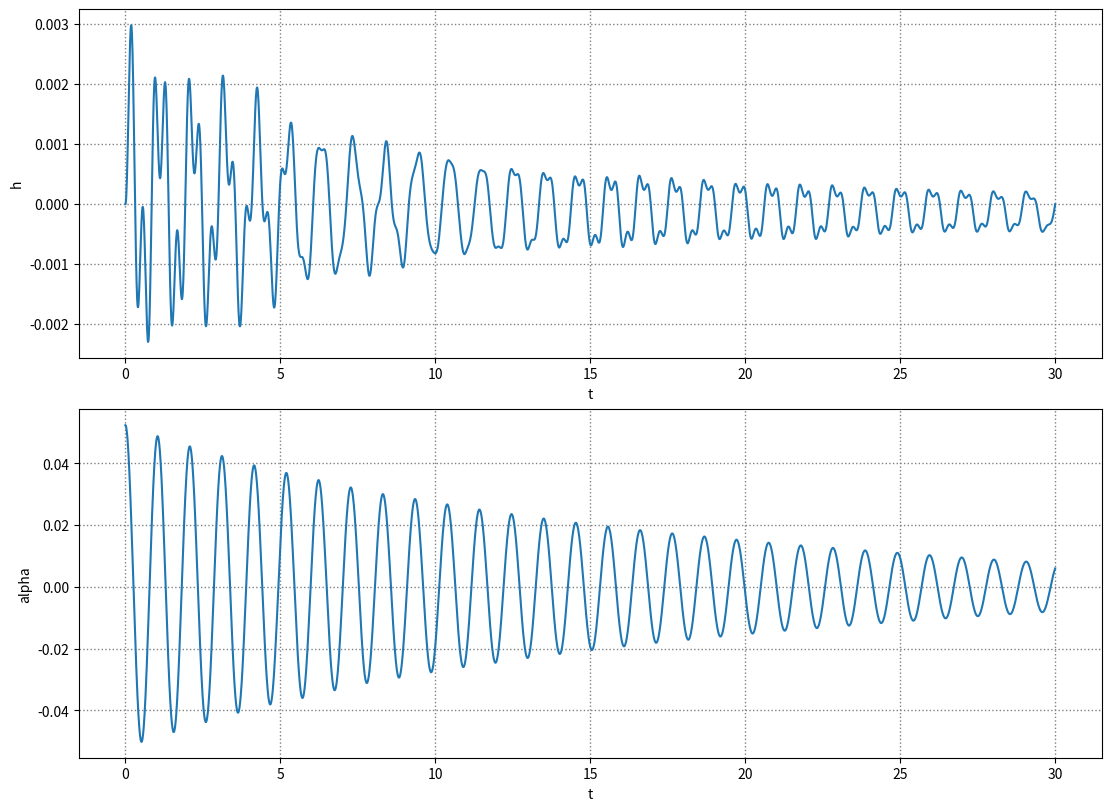

This chart was generated by the following Python code:
import numpy as np
import matplotlib.pyplot as plt
import scipy.integrate as spi
import scipy.special as scsp
from tqdm import tqdm

EPS_sqrt_f = np.sqrt(1.19209e-07)

def newmark_beta_step(M, C, K, u_i, v_i, a_i, F_i, F_ip1, dt, beta=1/4, gamma=1/2):
    """
    Implicit Newmark-Beta Method for Structural Dynamics.

    Parameters:
    - M, C, K: Mass, Damping, and Stiffness matrices (n x n).
    - beta, gamma: Newmark parameters.

    Returns: incremental variation for displacement, velocity, and acceleration.
    """

    # Precompute constants
    x2 = 1
    x1 = gamma / (beta * dt)
    x0 = 1 / (beta * dt**2)
    xd0 = 1 / (beta * dt)
    xd1 = gamma / beta
    xdd0 = 1/(2*beta)
    xdd1 = - dt * (1 - gamma / (2*beta))

    # Effective stiffness matrix
    K_eff = x0 * M + x1 * C + x2 * K
    F_eff = (F_ip1-F_i) + M @ (xd0 * v_i + xdd0 * a_i) + C @ (xd1 * v_i + xdd1 * a_i)
    du = np.linalg.solve(K_eff, F_eff)
    dv = x1 * du - xd1 * v_i - xdd1 * a_i
    da = x0 * du - xd0 * v_i - xdd0 * a_i

    return du, dv, da

def rk2_step(f: callable, x, t, dt, i):
    k1 = f(t, x[i])
    x_mid = x[i] + k1 * (dt / 2)
    t_mid = t + dt / 2
    k2 = f(t_mid, x_mid)
    x[i+1] = x[i] + 0.5 * (k1 + k2) * dt

def theo_fun(k):
    H1 = scsp.hankel2(1, k)
    H0 = scsp.hankel2(0, k)
    C = H1 / (H1 + 1.0j * H0)
    return C

# Some info in Katz Plotkin p414 (eq 13.73a)
# Jone's approximation of Wagner function
b0 = 1
b1 = -0.165
b2 = -0.335
beta_1 = 0.0455
beta_2 = 0.3

# UVLM parameters
rho = 1 # fluid density
u_inf = 1 # freestream
ar = 10000 # aspect ratio
b = 0.5 # half chord
c = 2*b # chord
a = ar / c # full span
pitch_axis = -0.5
pa = pitch_axis / b

# Theodorsen numerical simulation param
dt = 0.01
t_final = 30 # 30s
vec_t = np.arange(0, t_final, dt)

# Aeroelastic model
m = 2.0 # mass
S_a = 0.2 # first moment of inertia
I_a = 4.0 # second moment of inertia
K_h = 800.0 # linear stiffness
K_a = 150.0 # torsional stiffness

M = np.array([[m, S_a],[S_a, I_a]])
C = np.zeros((2,2))
K = np.array([[K_h, 0],[0, K_a]])

u = np.zeros((2, len(vec_t)))
v = np.zeros((2, len(vec_t)))
a = np.zeros((2, len(vec_t)))
F = np.zeros((2, len(vec_t)))

# augmented aero states
vec_x1 = np.zeros(len(vec_t))
vec_x2 = np.zeros(len(vec_t))

# Initial condition
u[:, 0] = np.array([0.0, np.radians(3)])
v[:, 0] = np.array([0, 0])
a[:, 0] = np.linalg.solve(M, F[:, 0] - C @ v[:,0] - K @ u[:,0])

fig, axs = plt.subplot_mosaic(
    [["h"], ["alpha"]],  # Disposition des graphiques
    constrained_layout=True,  # Demander à Matplotlib d'essayer d'optimiser la disposition des graphiques pour que les axes ne se superposent pas
    figsize=(11, 8),  # Ajuster la taille de la figure (x,y)
)

def w(s: float):
    idx = int(s / dt)
    return u_inf * u[1, idx] + v[0,idx] + b * (0.5 - pa) * v[1, idx]

def dx1ds(s: float, x1: float): return (u_inf / b) * (b1 * beta_1 * w(s) - beta_1 * x1)
def dx2ds(s: float, x2: float): return (u_inf / b) * (b2 * beta_2 * w(s) - beta_2 * x2)

def aero(i):
    t = vec_t[i]

    rk2_step(dx1ds, vec_x1, vec_t[i-1], dt, i-1)
    rk2_step(dx2ds, vec_x2, vec_t[i-1], dt, i-1)
    x1 = vec_x1[i]
    x2 = vec_x2[i]

    L_m = rho * b * b * np.pi * (u_inf * v[1,i] + a[0,i] - b * pa * a[1,i])
    L_c = -2 * np.pi * rho * u_inf * b * (-(b0 + b1 + b2) * w(t) + x1 + x2)
    L = L_m + L_c
    M = (0.25 + pitch_axis) * np.cos(u[1,i]) * L
    F[0,i] = -L
    F[1,i] = M
    # C_l = L / (0.5 * rho * u_inf * u_inf * c)

# def central_difference_step(M, C, K, u_prev, u, F_i, dt):
#     M_inv = np.linalg.inv(M)
#     a = M_inv @ (F_i - C @ ((u - u_prev) / dt) - K @ u)
#     u_next = 2 * u - u_prev + dt**2 * a
#     return u_next

# # Initialize u_prev
# u_prev = u[:,0] - dt * v[:,0] + 0.5 * dt**2 * a[:,0]
# for i in tqdm(range(1, len(vec_t))):
#     F_i = F[:,i-1]
#     u[:,i] = central_difference_step(M, C, K, u_prev, u[:,i-1], F_i, dt)
#     v[:,i] = (u[:,i] - u_prev) / (2 * dt)
#     a[:,i] = (u[:,i] - 2 * u[:,i-1] + u_prev) / dt**2
#     u_prev = u[:,i-1]
#     aero(i)

# Newmark V2
for i in tqdm(range(len(vec_t)-1)):
    t = vec_t[i]
    F[:,i+1] = F[:,i]
    du = np.zeros(2)
    du_k = np.zeros(2) + 1
    iteration = 0
    while (np.linalg.norm(du_k - du) / len(du) > 1e-7):
        du_k = du[:]
        du, dv, da = newmark_beta_step(M, C, K, u[:,i], v[:,i], a[:,i], F[:,i], F[:,i+1], dt)
        u[:,i+1] = u[:,i] + du
        v[:,i+1] = v[:,i] + dv
        a[:,i+1] = a[:,i] + da
        aero(i+1)
        iteration += 1
    # print("iters: ", iteration)

axs["h"].plot(vec_t, u[0, :])
axs["alpha"].plot(vec_t, u[1, :])

axs["h"].set_xlabel('t')
axs["h"].set_ylabel('h')
axs["h"].grid(True, which='both', linestyle=':', linewidth=1.0, color='gray')

axs["alpha"].set_xlabel('t')
axs["alpha"].set_ylabel('alpha')
axs["alpha"].grid(True, which='both', linestyle=':', linewidth=1.0, color='gray')

# plt.suptitle("Verification of UVLM with Theodorsen harmonic heave motion")

plt.show()
